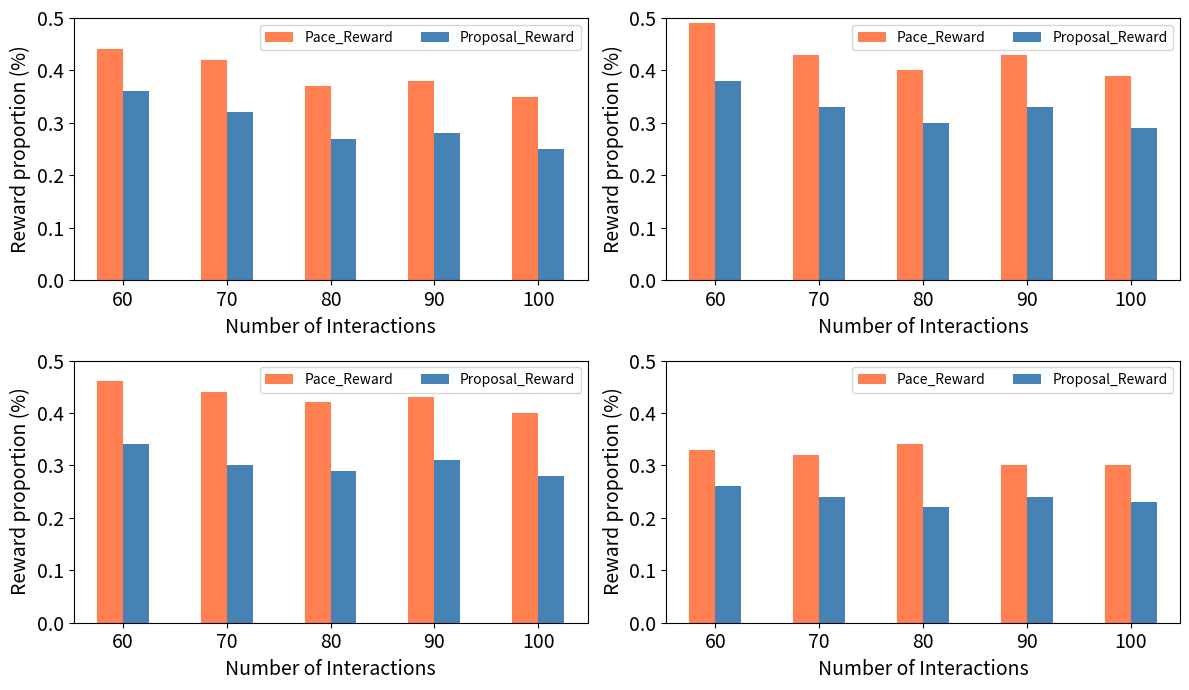

Write Python code to recreate this figure.
import matplotlib.pyplot as plt
import numpy as np

# 数据定义：每个子图对应不同数据集的Pace_Reward和Proposal_Reward比例
data = [
    # 子图1（左上）
    {
        'x': [60, 70, 80, 90, 100],
        'pace_reward': [0.44, 0.42, 0.37, 0.38, 0.35],
        'proposal_reward': [0.36, 0.32, 0.27, 0.28, 0.25]
    },
    # 子图2（右上）
    {
        'x': [60, 70, 80, 90, 100],
        'pace_reward': [0.49, 0.43, 0.40, 0.43, 0.39],
        'proposal_reward': [0.38, 0.33, 0.30, 0.33, 0.29]
    },
    # 子图3（左下）
    {
        'x': [60, 70, 80, 90, 100],
        'pace_reward': [0.46, 0.44, 0.42, 0.43, 0.40],
        'proposal_reward': [0.34, 0.30, 0.29, 0.31, 0.28]
    },
    # 子图4（右下）
    {
        'x': [60, 70, 80, 90, 100],
        'pace_reward': [0.33, 0.32, 0.34, 0.30, 0.30],
        'proposal_reward': [0.26, 0.24, 0.22, 0.24, 0.23]

        
    }
]

# 创建4个子图布局
fig, axs = plt.subplots(2, 2, figsize=(12, 7))

# 遍历每个子图并绘制数据
for i, ax in enumerate(axs.flat):
    d = data[i]
    
    # 绘制柱状图
    bar_width = 2.5  # 柱宽调整以匹配原图
    x_positions = np.array(d['x']) - bar_width/2
    
    ax.bar(x_positions, d['pace_reward'], width=bar_width, color='#FF7F50', label='Pace_Reward')
    ax.bar(x_positions + bar_width, d['proposal_reward'], width=bar_width, color='#4682B4', label='Proposal_Reward')
    
    # 设置坐标轴标签、标题和刻度
    ax.set_xlabel('Number of Interactions', fontsize=14)
    ax.set_ylabel('Reward proportion (%)', fontsize=14)
    ax.set_xticks(d['x'])
    ax.set_ylim(0, 0.5)
    ax.tick_params(axis='both', which='major', labelsize=14)

    
    # 显示图例
    ax.legend(loc='upper right', ncol=10)

plt.tight_layout()
plt.show()
